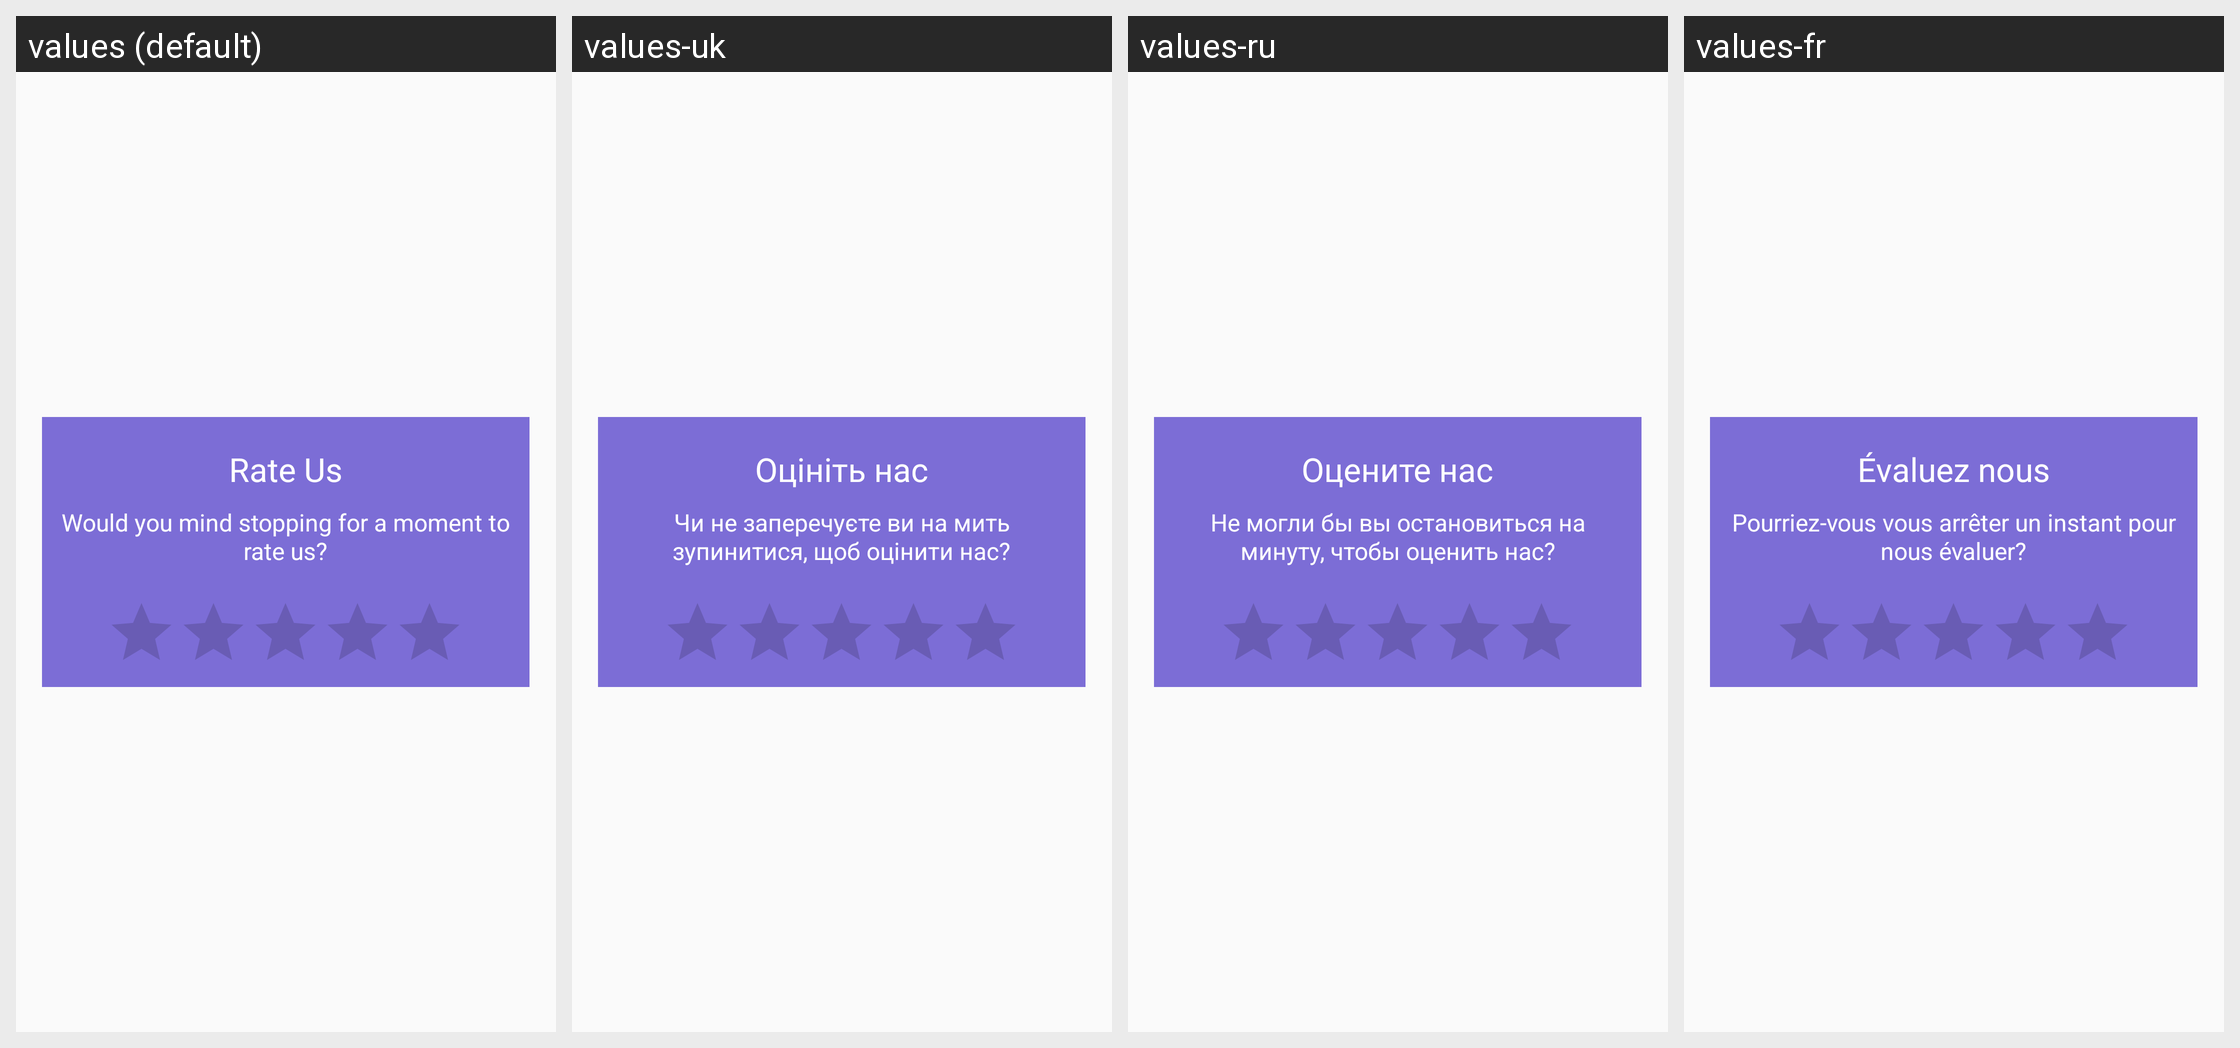

Translations of the strings shown on this Android screen, per locale in the grid:
Android screen res/layout/rate_us.xml rendered under 4 locales, left to right: values (default), values-uk, values-ru, values-fr. Device: Nexus 5 (rendered at 1080×1920; each locale shown at half size, 540×960, under a caption strip naming it); theme AppTheme.
Other locales in the repository, not shown: values-ca, values-de, values-es, values-in, values-it, values-nl.
Strings drawn on this screen, with the default value and each locale's value (text and hints the layout hard-codes, and strings that could not be matched under every locale, appear in the picture but are not listed):

Rate_Us
  values: Rate Us
  values-uk: Оцініть нас
  values-ru: Оцените нас
  values-fr: Évaluez nous

rateUs_column
  values: Would you mind stopping for a moment to rate us?
  values-uk: Чи не заперечуєте ви на мить зупинитися, щоб оцінити нас?
  values-ru: Не могли бы вы остановиться на минуту, чтобы оценить нас?
  values-fr: Pourriez-vous vous arrêter un instant pour nous évaluer?
